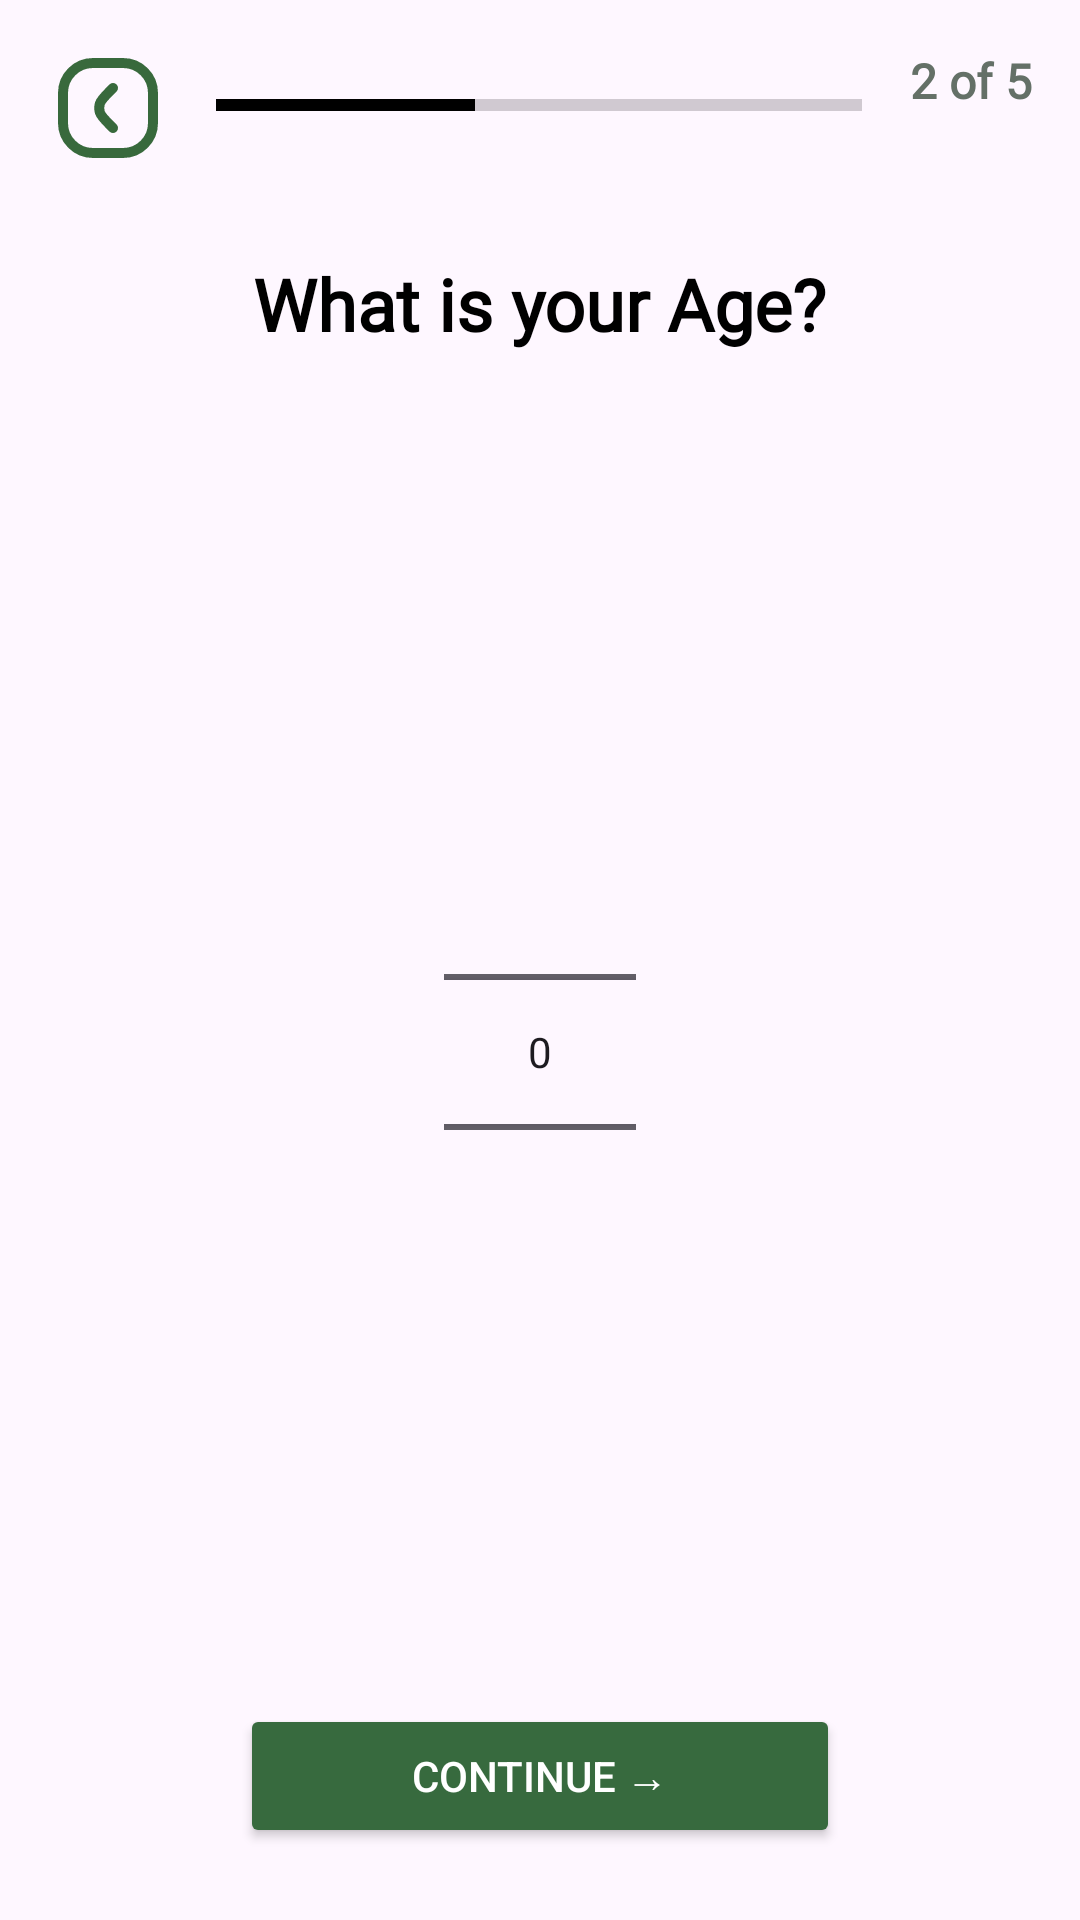

The Android layout XML behind this screen, and the referenced resources:
<!-- AndroidManifest.xml: application theme Theme.NutriCheck -->
<!-- res/layout/fragment_asessment2.xml -->
<androidx.constraintlayout.widget.ConstraintLayout
    xmlns:android="http://schemas.android.com/apk/res/android"
    xmlns:app="http://schemas.android.com/apk/res-auto"
    android:layout_width="match_parent"
    android:layout_height="match_parent">

    
    <ImageButton
        android:id="@+id/btnBack"
        android:layout_width="40dp"
        android:layout_height="40dp"
        android:background="@drawable/ic_back"
        android:layout_marginStart="16dp"
        android:layout_marginTop="16dp"
        app:layout_constraintTop_toTopOf="parent"
        app:layout_constraintStart_toStartOf="parent" />

    
    <ProgressBar
        android:id="@+id/progressBar"
        android:layout_width="0dp"
        android:layout_height="4dp"
        style="@style/Widget.AppCompat.ProgressBar.Horizontal"
        android:progress="40"
        android:max="100"
        android:progressTint="@color/black"
        app:layout_constraintTop_toTopOf="parent"
        app:layout_constraintStart_toEndOf="@id/btnBack"
        app:layout_constraintEnd_toStartOf="@id/tvProgress"
        android:layout_marginStart="16dp"
        android:layout_marginEnd="16dp"
        android:layout_marginTop="33dp" />

    
    <TextView
        android:id="@+id/tvProgress"
        android:layout_width="wrap_content"
        android:layout_height="wrap_content"
        android:text="2 of 5"
        android:textSize="16sp"
        android:textColor="#647067"
        android:layout_marginEnd="16dp"
        android:fontFamily="@font/plus_jakarta_sans"
        app:layout_constraintTop_toTopOf="parent"
        app:layout_constraintEnd_toEndOf="parent"
        android:textStyle="bold"
        android:layout_marginTop="16dp" />

    
    <TextView
        android:id="@+id/tvTitle"
        android:layout_width="wrap_content"
        android:layout_height="wrap_content"
        android:layout_marginTop="48dp"
        android:fontFamily="@font/plus_jakarta_sans_extra_bold"
        android:text="What is your Age?"
        android:textColor="@color/black"
        android:textSize="24sp"
        android:textStyle="bold"
        app:layout_constraintEnd_toEndOf="parent"
        app:layout_constraintStart_toStartOf="parent"
        app:layout_constraintTop_toBottomOf="@id/progressBar" />

    
    <NumberPicker
        android:id="@+id/numberPicker"
        android:layout_width="wrap_content"
        android:layout_height="wrap_content"
        android:layout_marginTop="16dp"
        app:layout_constraintBottom_toTopOf="@+id/btnContinue"
        app:layout_constraintEnd_toEndOf="parent"
        app:layout_constraintStart_toStartOf="parent"
        app:layout_constraintTop_toBottomOf="@id/tvTitle" />

    
    <Button
        android:id="@+id/btnContinue"
        android:layout_width="200dp"
        android:layout_height="48dp"
        android:text="Continue →"
        android:textColor="@android:color/white"
        android:backgroundTint="@color/prymary_color"
        android:layout_marginBottom="24dp"
        app:layout_constraintBottom_toBottomOf="parent"
        app:layout_constraintStart_toStartOf="parent"
        app:layout_constraintEnd_toEndOf="parent" />
</androidx.constraintlayout.widget.ConstraintLayout>
<!-- resources referenced by this layout -->
<resources>
  <color name="black">#FF000000</color>
  <color name="prymary_color">#376A3E</color>
  <!-- drawable ic_back (drawable) -->
  <vector xmlns:android="http://schemas.android.com/apk/res/android"
      android:width="24dp"
      android:height="24dp"
      android:viewportWidth="24"
      android:viewportHeight="24">
    <path
        android:pathData="M9,3L15,3A6,6 0,0 1,21 9L21,15A6,6 0,0 1,15 21L9,21A6,6 0,0 1,3 15L3,9A6,6 0,0 1,9 3z"
        android:strokeLineJoin="round"
        android:strokeWidth="2"
        android:fillColor="#00000000"
        android:strokeColor="#38693C"
        android:strokeLineCap="round"/>
    <path
        android:pathData="M13,16L12.394,15.394C11.206,14.206 10.612,13.612 10.389,12.927C10.194,12.325 10.194,11.675 10.389,11.073C10.612,10.388 11.206,9.794 12.394,8.606L13,8"
        android:strokeLineJoin="round"
        android:strokeWidth="2"
        android:fillColor="#00000000"
        android:strokeColor="#38693C"
        android:strokeLineCap="round"/>
  </vector>
  <style name="Theme.NutriCheck" parent="Base.Theme.NutriCheck" />
  <style name="Base.Theme.NutriCheck" parent="Theme.Material3.DayNight.NoActionBar">
          <item name="colorPrimary">@color/white</item>
  
  
          <item name="colorSecondaryContainer">@color/bottom_nav_background</item>
          <item name="android:colorAccent">@color/bottom_nav_background</item>
  
  
  
  
  
          <item name="android:statusBarColor">@color/bottom_nav_background</item>
          <item name="android:navigationBarColor">@color/pastel_green_dark1</item>
      </style>
  <color name="white">#FFFFFFFF</color>
  <color name="bottom_nav_background">#D4E8D0</color>
  <color name="pastel_green_dark1">#7BB893</color>
</resources>
